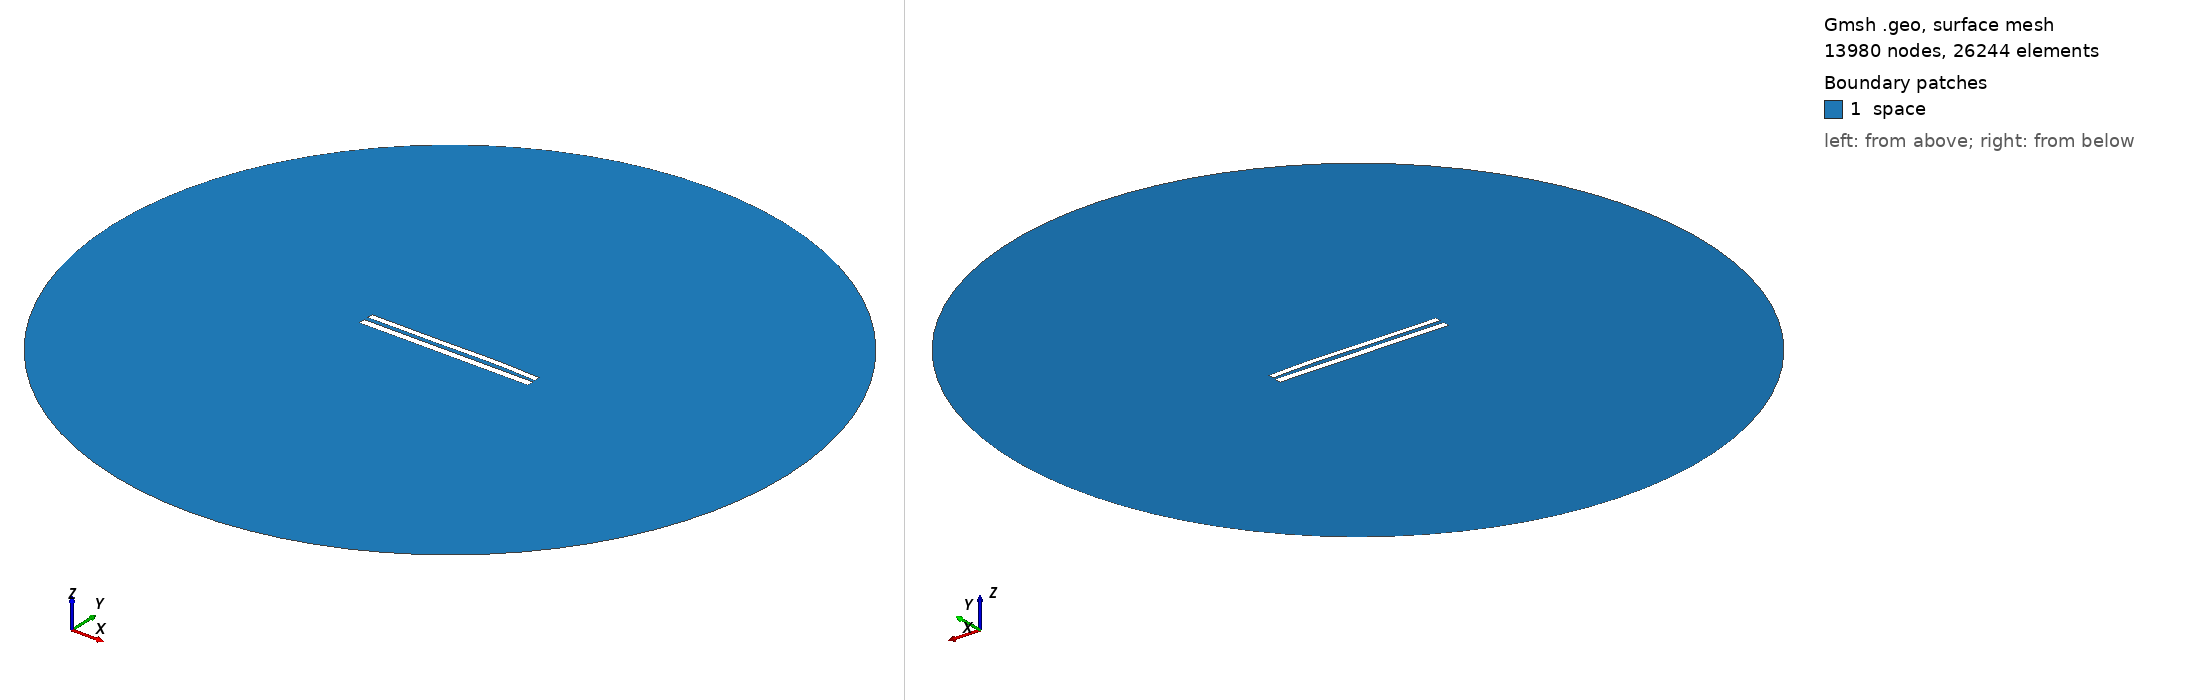

Gmsh geometry script, surface-meshed: 13980 nodes, 26244 surface elements. Boundary patches (legend numbers): 1 space. Left view from above one corner, right view from below the opposite corner. Legend entries are the model's physical surfaces. The drawing asked Gmsh for element sizes between 1% and 20% of the model's largest extent; the script's own settings can give other sizes.

=== 8979.geo (drawn) ===
//---------------------------------------
// Geometry kernel
//---------------------------------------

SetFactory("OpenCASCADE");



//---------------------------------------
// Parameters of the geometry
//---------------------------------------

// Overetch of the upper plate
overetch = 0.25;

// Distance between the plates
distance = 2.5;

// Discretization over the x axis (for the deformation)
nx = 50; 

// Length of the plate
L = 100 - overetch; 

// Number of modes
n = 4; 

// 1st mode coefficient
coeff(1) = -0.075;
beta(1) = 0.596864 * 3.1415926535 / L;

// 2nd mode coefficient
coeff(2) = 0.15;
beta(2) = 1.49418 * 3.1415926535 / L;

// 3rd mode coefficient
coeff(3) = -0.15;
beta(3) = 2.50025 * 3.1415926535 / L;

// 4th mode coefficient
coeff(4) = 0.07499999999999998;
beta(4) = 3.49999 * 3.1415926535 / L;



//---------------------------------------
// Upper plate (deformed rectangle)
//---------------------------------------

// Coordiantes of the upper plate
xmin = -50;
xmax = 50 - overetch;

// Height of the upper plate
yheight = 4 - 2 * overetch;

// Indexes of the points
UpperID[] = {};
LowerID[] = {};
LeftID[] = {};
RightID[] = {};

// Point index
p = 1;

// Horizontal edges
For i In {1:nx}
    x = xmin + (i-1)*(xmax - xmin)/(nx-1);

    y_bottom = distance / 2 + overetch;
    For j In {1:n}
        C = (Cosh(beta(j)*L) + Cos(beta(j)*L)) / (Sinh(beta(j)*L) + Sin(beta(j)*L));
        y_bottom  = y_bottom + coeff(j) * (Cosh(beta(j)*(x+50)) - Cos(beta(j)*(x+50)) - C * (Sinh(beta(j)*(x+50)) - Sin(beta(j)*(x+50))));
    EndFor

    y_top = y_bottom + yheight;

    Point(p) = {x, y_top, 0, 1.0};
    UpperID[i] = p;
    p = p + 1;

    Point(p) = {x, y_bottom, 0, 1.0};
    LowerID[i] = p;
    p = p + 1;
EndFor

// Create point lists
UpperPts[] = {}; LowerPts[] = {};
For i In {1:nx}
  UpperPts[] += {UpperID[i]};
  LowerPts[] += {LowerID[i]};
EndFor

// Build splines
Spline(1) = {UpperPts[]};
Spline(2) = {LowerPts[]};
Line(3) = {LowerPts[nx-1], UpperPts[nx-1]};
Line(4) = {LowerPts[0], UpperPts[0]};

// Build the plane surface
Curve Loop(1) = {2, 3, -1, -4};
Plane Surface(1) = {1};



//---------------------------------------
// Lower plate (rectangle)
//---------------------------------------

// Vertices
Point(1001) = {-50, -1, 0, 1.0};
Point(1002) = { 50, -1, 0, 1.0};
Point(1003) = { 50,  -5, 0, 1.0};
Point(1004) = {-50,  -5, 0, 1.0};

// Edges
Line(5) = {1001, 1002};
Line(6) = {1002, 1003};
Line(7) = {1003, 1004};
Line(8) = {1004, 1001};

// Plane surface
Line Loop(2) = {5, 6, 7, 8};
Plane Surface(2) = {2}; 



//---------------------------------------
// Outer (fictious) boundary
//---------------------------------------

// Points
Point(1005) = {0, 0, 0};       // Center
Point(1006) = {200, 0, 0};     // Start point
Point(1007) = {0, 200, 0};     // 90 degrees
Point(1008) = {-200, 0, 0};    // 180 degrees
Point(1009) = {0, -200, 0};    // 270 degrees

// Circle arcs (each needs start, center, end)
Circle(9) = {1006, 1005, 1007};
Circle(10) = {1007, 1005, 1008};
Circle(11) = {1008, 1005, 1009};
Circle(12) = {1009, 1005, 1006};

// Plane surface for the entire domain
Curve Loop(3) = {9, 10, 11, 12};
Surface(3) = {3};

// Subtract the plates from the whole domain to obtain the actual domain where we want to solve the equations
BooleanDifference{ Surface{3}; Delete; }{ Surface{1}; Surface{2}; Delete; }




//---------------------------------------
// Transfinite Lines/Curves
//---------------------------------------

// Set the number of points on the boundaries
r = 7;

// Plates
Transfinite Curve {1, 2} = 50*r Using Progression 1;
Transfinite Curve {3, 4} = 2*r Using Progression 1;
Transfinite Line {5, 7} = 50*r Using Progression 1;
Transfinite Line {6, 8} = 2*r Using Progression 1;

// Outer boundary
Transfinite Line {9, 10, 11, 12} = 20 Using Progression 1;



//---------------------------------------
// Physical groups
//---------------------------------------                

// Physical curves (boundaries)
Physical Line("force_segment", 10) = {2};
Physical Line("upper_plate", 11) = {1, 3, 4};
Physical Line("lower_plate", 12) = {5, 6, 7, 8};
Physical Line("boundary", 20) = {9, 10, 11, 12};

// Physical Surfaces
Physical Surface("space", 30) = {3};



//---------------------------------------
// 6. Generate the Mesh
//---------------------------------------

// 2D mesh generation
Mesh 2;
